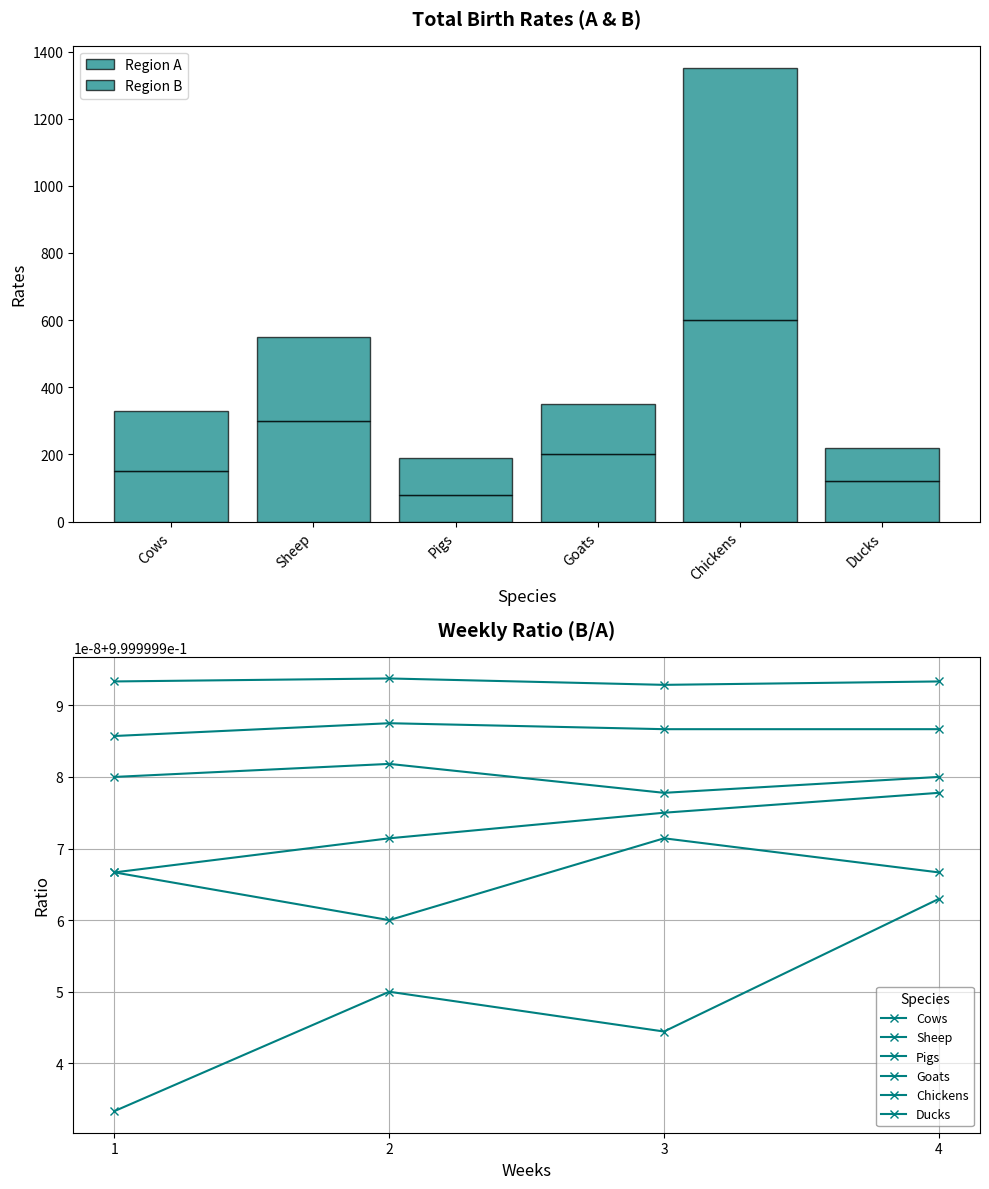

Write the Python code that produced this figure.
import matplotlib.pyplot as plt
import numpy as np

species = ['Cows', 'Sheep', 'Pigs', 'Goats', 'Chickens', 'Ducks']
birth_rates_A = np.array([150, 300, 80, 200, 600, 120])
birth_rates_B = np.array([180, 250, 110, 150, 750, 100])

weeks = np.arange(1, 5)

weekly_birth_rates_A = np.array([
    [30, 70, 15, 50, 150, 30],
    [35, 80, 20, 55, 160, 25],
    [40, 75, 18, 45, 140, 35],
    [45, 75, 27, 50, 150, 30]
])

birth_rate_ratio = weekly_birth_rates_A / (weekly_birth_rates_A + 1e-6)

fig, axs = plt.subplots(2, figsize=(10, 12))

color = 'teal'

# Total Birth Rates
axs[0].bar(species, birth_rates_A, color=color, edgecolor='black', alpha=0.7, label='Region A')
axs[0].bar(species, birth_rates_B, color=color, edgecolor='black', alpha=0.7, label='Region B', bottom=birth_rates_A)
axs[0].set_title('Total Birth Rates (A & B)', fontsize=14, fontweight='bold', pad=15)
axs[0].set_xlabel('Species', fontsize=12)
axs[0].set_ylabel('Rates', fontsize=12)
axs[0].legend(loc='upper left')
axs[0].set_xticks(np.arange(len(species)))
axs[0].set_xticklabels(species, rotation=45, ha='right', fontsize=10)

# Weekly Birth Rates Ratio
for i in range(len(species)):
    axs[1].plot(weeks, birth_rate_ratio[:, i], marker='x', color=color, label=species[i])
axs[1].set_title('Weekly Ratio (B/A)', fontsize=14, fontweight='bold', pad=15)
axs[1].set_xlabel('Weeks', fontsize=12)
axs[1].set_ylabel('Ratio', fontsize=12)
axs[1].legend(title='Species', fontsize=9, edgecolor='gray', framealpha=0.7)
axs[1].set_xticks(weeks)
axs[1].grid(True)

plt.tight_layout()
plt.show()
